Run: headless pygame with SDL's dummy video driver; simulated clock (each Clock.tick advances the game by its frame time, no real sleeping); random seed 0; keys injected as events and as key.get_pressed() state; no mouse input.
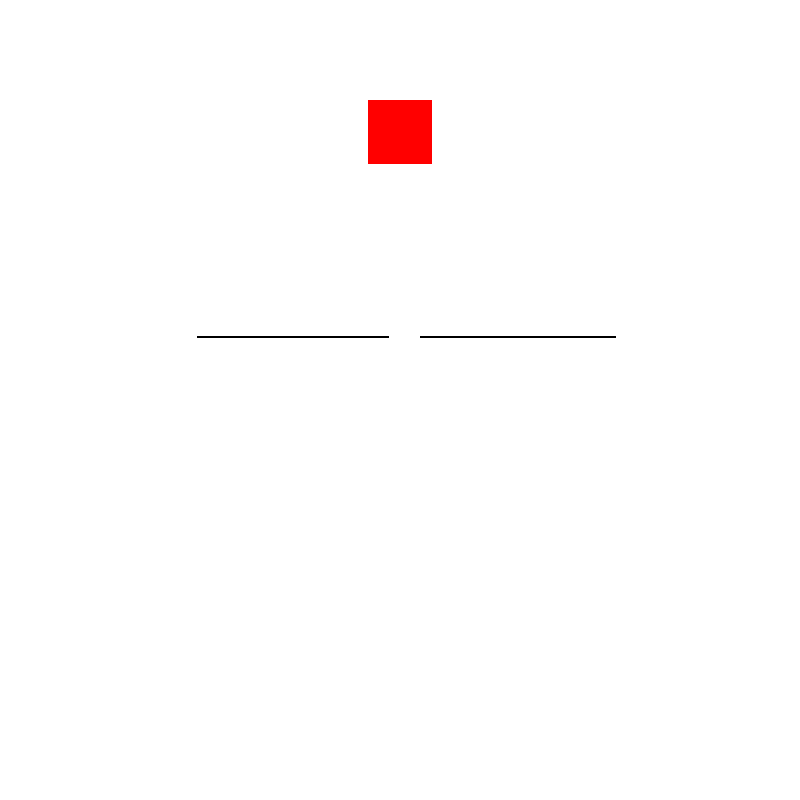
Frame 1 of 4 · flips 1–60 · no input
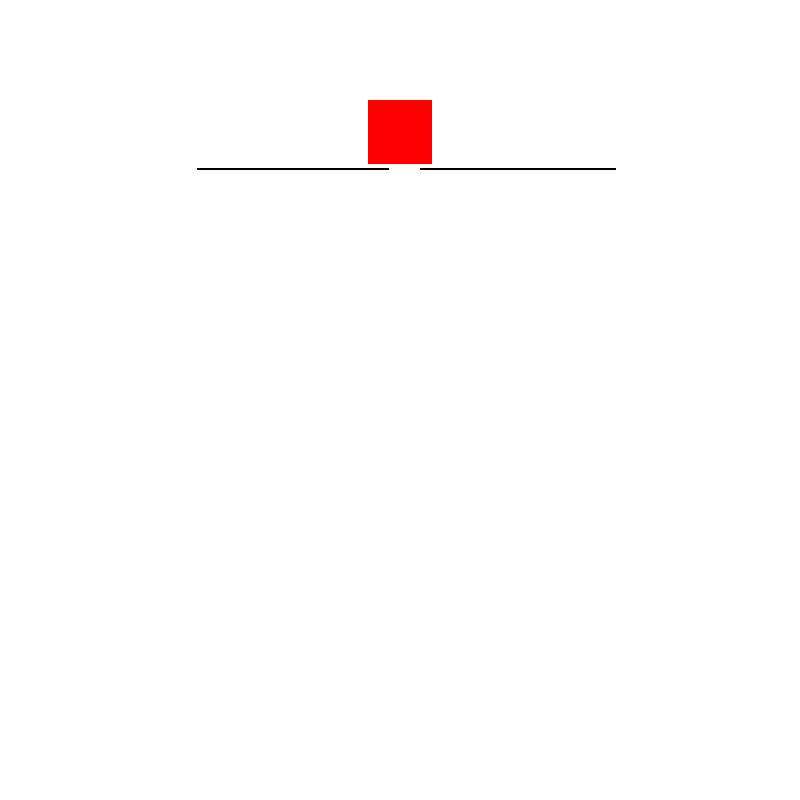
Frame 2 of 4 · flips 61–180 · tapped SPACE, RETURN · held RIGHT (→), D
Frame 3 of 4 · flips 181–300 · held DOWN (↓), S · screen unchanged from frame 2, image omitted
Frame 4 of 4 · flips 301–420 · held LEFT (←), A, UP (↑), W · screen unchanged from frame 3, image omitted

The pygame program that drew these frames:

import random as r
import pygame
from pygame.locals import *

pygame.init()

# ----------------------------------------------Variables

# ---------------------------------------------General Variables
w = 800
h = w
fps = 60
clock = pygame.time.Clock()
speed = w // 100
score = 0
# ---------------------------------------------General Variables

# ---------------------------------------------Line Variables
line_col_1 = (0, 0, 0)
line_x_start_1 = r.randint(0, w / 2)
line_x_end_1 = r.randint(0, w / 2)
line_y = h
line_col = (0, 0, 0)
line_x_start = r.randint(w // 2, w)
line_x_end = r.randint(w // 2, w)
# ---------------------------------------------General Variables

# ---------------------------------------------Player's variables
player_w = 40/500 * w
player_h = player_w
player_x = w // 2 - player_w // 2
player_y = h // 8
player_col = (255, 0, 0)
# ---------------------------------------------Player's variables

# ---------------------------------------------Variables
win = pygame.display.set_mode((w, h))
pygame.display.set_caption('Abhinav\'s PROGRAM')
win.fill((255, 255, 255))
pygame.display.update()
player = pygame.draw.rect(win, player_col, (player_x, player_y, player_w, player_h))


def escape():
    for event in pygame.event.get():
        if event.type == QUIT:
            exit()
    keys = pygame.key.get_pressed()
    if keys[K_ESCAPE]:
        exit()


def player_block():
    global win, player, player_x, player_y, player_w, player_h
    player = pygame.draw.rect(win, player_col, (player_x, player_y, player_w, player_h))
    keys = pygame.key.get_pressed()
    if player_x <= w - player_w:
        if keys[K_RIGHT] or keys[K_a]:
            player_x += speed
    if player_x >= 0:
        if keys[K_LEFT] or keys[K_d]:
            player_x -= speed


def obstcal_1():
    global line_col_1, score, line_y, player, line_x_start_1, line_x_end_1, line_x_start, line_x_end
    pygame.draw.line(win, line_col_1, (line_x_start_1, line_y), (line_x_end_1, line_y), 2)
    line_y -= speed
    if line_y <= 0:
        line_y = h
        line_x_start_1 = r.randint(0, w // 2)
        line_x_end_1 = r.randint(0, w // 2)
        line_x_start = r.randint(w // 2, w)
        line_x_end = r.randint(w // 2, w)
    for jx in range(line_x_start_1, line_x_end_1):
        if player.collidepoint(jx, line_y):
            line_y += speed


def obstcal():
    global line_col, line_y, player, line_x_start, line_x_end
    pygame.draw.line(win, line_col, (line_x_start, line_y), (line_x_end, line_y), 2)
    for jy in range(line_x_start, line_x_end):
        if player.collidepoint(jy, line_y):
            line_y += 1


while True:
    win.fill((255, 255, 255))
    obstcal()
    obstcal_1()
    player_block()
    escape()
    pygame.display.update()
    clock.tick(fps)
